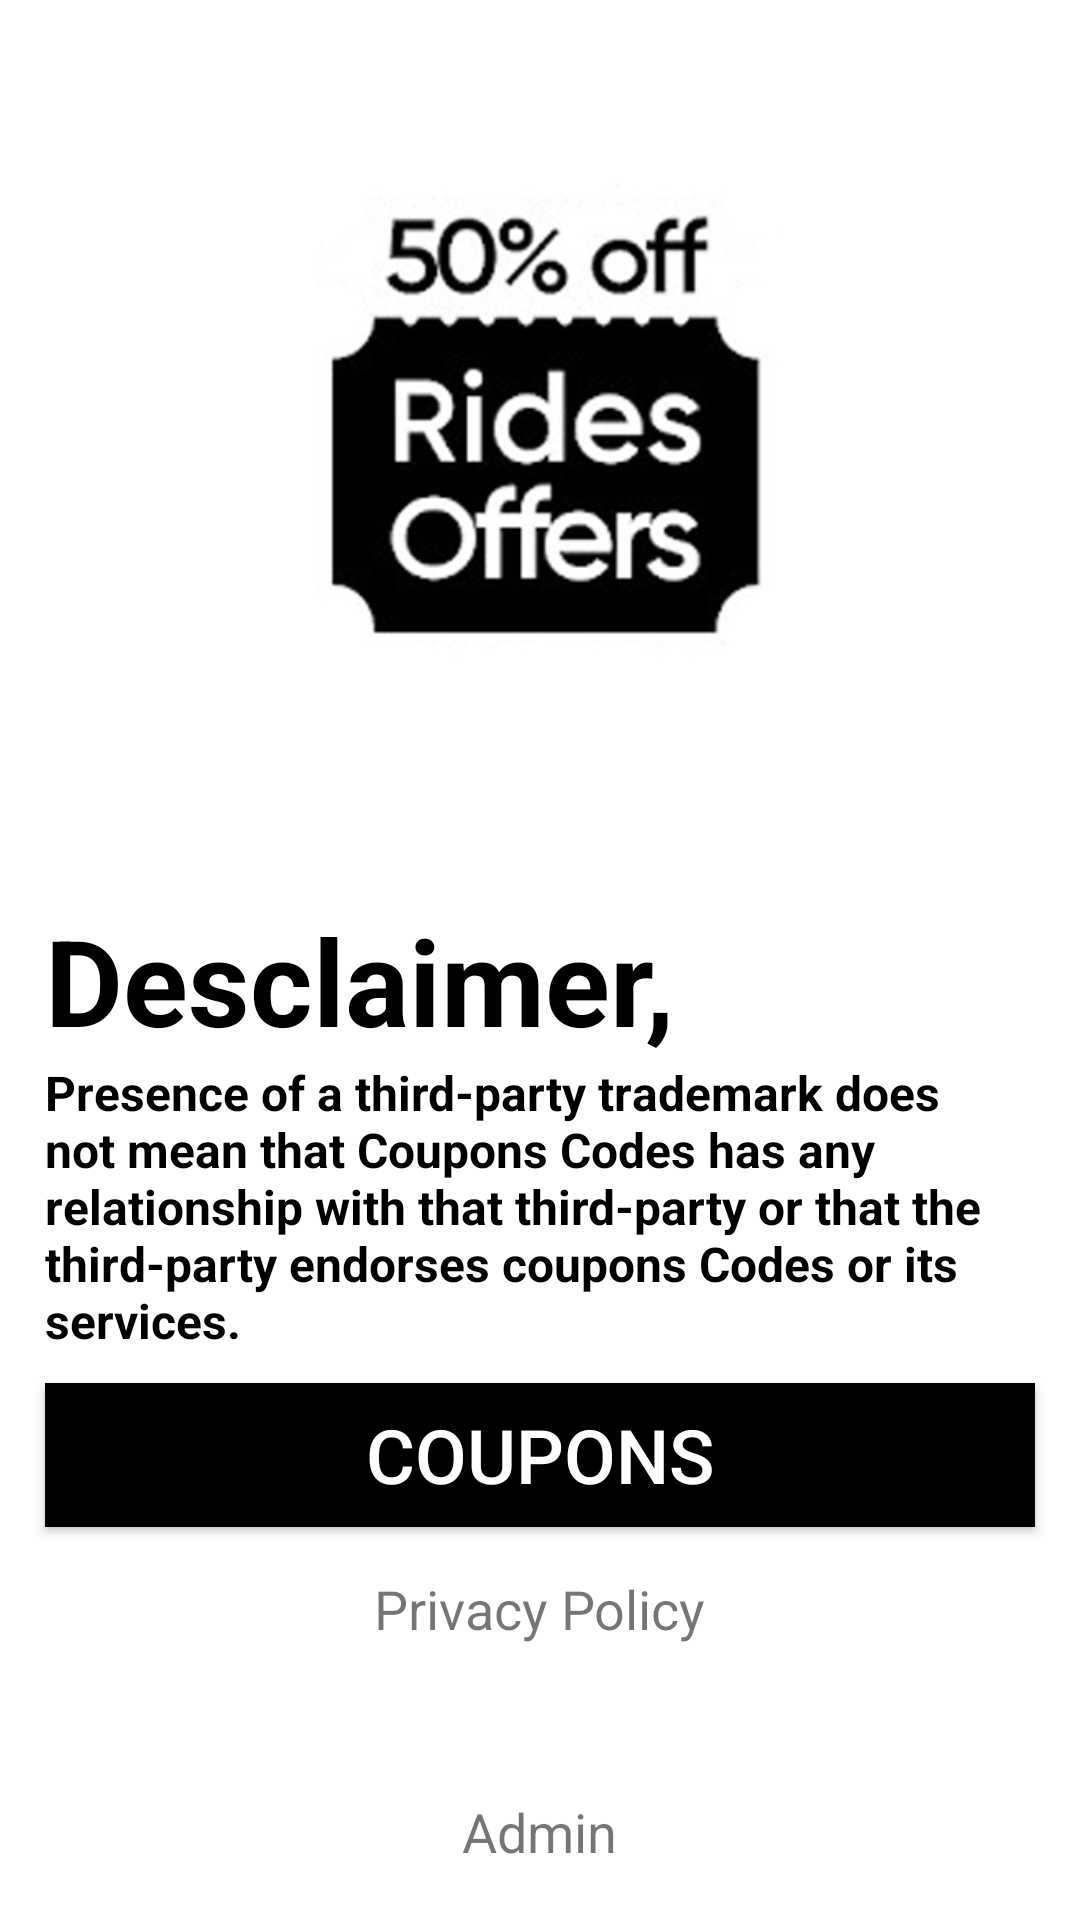

Reconstruct the res/layout file that produces this screen, plus the resources it refers to.
<!-- AndroidManifest.xml: application theme AppTheme -->
<!-- res/layout/activity_main.xml -->
<?xml version="1.0" encoding="utf-8"?>
<androidx.constraintlayout.widget.ConstraintLayout xmlns:android="http://schemas.android.com/apk/res/android"
    xmlns:app="http://schemas.android.com/apk/res-auto"
    xmlns:tools="http://schemas.android.com/tools"
    android:layout_width="match_parent"
    android:layout_height="match_parent"
    tools:context=".MainActivity"
    android:background="@color/white"
    >

    <ScrollView
        android:layout_width="match_parent"
        android:layout_height="match_parent">

        <LinearLayout
            android:layout_width="match_parent"
            android:layout_height="wrap_content"
            android:orientation="vertical" >

            <ImageView
                android:id="@+id/imageView2"
                android:layout_width="wrap_content"
                android:layout_height="280dp"
                android:src="@drawable/logocp1"
                tools:ignore="MissingConstraints" />

            <TextView
                android:id="@+id/textView"
                android:layout_width="wrap_content"
                android:layout_height="wrap_content"
                android:layout_marginLeft="15dp"
                android:layout_marginTop="20dp"
                android:text="Desclaimer,"
                android:textColor="@color/black"
                android:textSize="40sp"
                android:textStyle="bold" />

            <TextView
                android:id="@+id/textView2"
                android:layout_width="match_parent"
                android:layout_height="wrap_content"
                android:layout_marginLeft="15dp"
                android:layout_marginRight="15dp"
                android:text="@string/mainActivityText"
                android:textColor="@color/black"
                android:textSize="16sp"
                android:textStyle="bold" />

            <Button
                android:id="@+id/cuponButton"
                android:layout_width="match_parent"
                android:layout_height="wrap_content"
                android:layout_marginLeft="15dp"
                android:layout_marginTop="10dp"
                android:layout_marginRight="15dp"
                android:background="@color/black"
                android:text="COUPONS"
                android:textColor="@color/white"
                android:textSize="25sp" />

            <TextView
                android:id="@+id/privacyPolicy"
                android:layout_width="wrap_content"
                android:layout_height="wrap_content"
                android:layout_marginTop="15dp"
                android:text="Privacy Policy"
                android:layout_gravity="center"
                android:textAllCaps="false"
                android:textSize="18sp" />

            <TextView
                android:id="@+id/adminLoginTxt"
                android:layout_width="wrap_content"
                android:layout_height="wrap_content"
                android:layout_marginBottom="10dp"
                android:text="Admin"
                android:layout_marginTop="50dp"
                android:layout_gravity="center"
                android:textSize="18sp" />

        </LinearLayout>
    </ScrollView>


</androidx.constraintlayout.widget.ConstraintLayout>
<!-- resources referenced by this layout -->
<resources>
  <color name="black">#000000</color>
  <color name="white">#FFFFFF</color>
  <!-- drawable logocp1: jpg bitmap (drawable, 66517 bytes) -->
  <string name="mainActivityText">Presence of a third-party trademark does not mean that Coupons Codes has any relationship with that third-party or that the third-party endorses coupons Codes or its services.</string>
  <style name="AppTheme" parent="Theme.AppCompat.Light.NoActionBar">
          
          <item name="colorPrimary">@color/colorPrimary</item>
          <item name="colorPrimaryDark">@color/colorPrimaryDark</item>
          <item name="colorAccent">@color/colorAccent</item>
      </style>
  <color name="colorPrimary">#2196F3</color>
  <color name="colorPrimaryDark">#000000</color>
  <color name="colorAccent">#03DAC5</color>
</resources>
